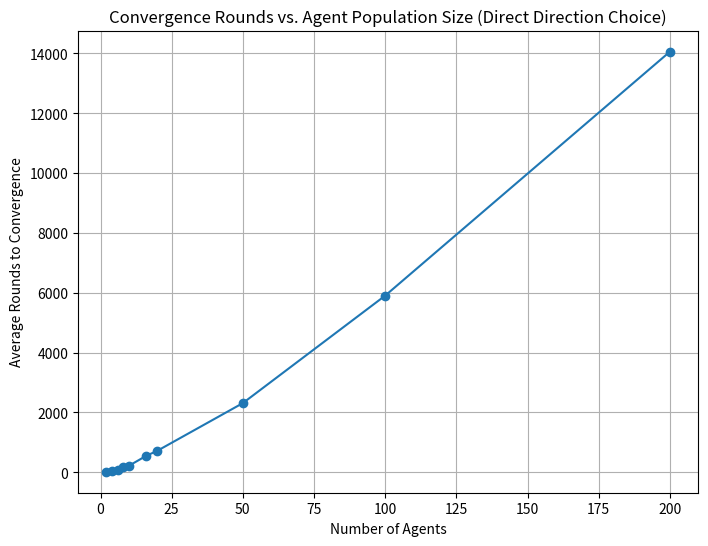

Generate this figure with matplotlib:
import random
import matplotlib.pyplot as plt

# 学习率参数（可根据需要调整）
ALPHA = 0.5   # 成功时的更新步长
BETA  = 0.4   # 失败时的更新步长

class Agent:
    def __init__(self, name):
        self.name = name
        self.x = 0.5  # 初始偏好，0.5 表示 Blue 与 Red 各半
        self.history = []  # 记录每轮决策后的 x 值

    def choose_direction(self):
        # 以当前 x 作为选择 Blue 的概率
        direction = "Blue" if random.random() < self.x else "Red"
        return direction

    def update(self, chosen_direction, success):
        if success:
            if chosen_direction == "Blue":
                # 协调成功，强化 Blue 倾向
                self.x = self.x + ALPHA * (1 - self.x)
            else:  # chosen_direction == "Red"
                self.x = self.x - ALPHA * self.x
        else:
            if chosen_direction == "Blue":
                # 协调失败，减少 Blue 倾向
                self.x = self.x - BETA * self.x
            else:  # chosen_direction == "Red"
                self.x = self.x + BETA * (1 - self.x)
        # 限制 x 在 [0,1]
        self.x = max(0.0, min(1.0, self.x))
        self.history.append(self.x)

def run_simulation_convergence(num_agents, max_rounds=100000):
    """
    创建 num_agents 个 agent，每轮随机配对交互，
    更新各自的偏好 x。
    收敛条件：所有 agent 的 x 均 ≥ 0.99 或均 ≤ 0.01。
    返回达到收敛所需的轮次和 agent 列表。
    """
    agents = [Agent(f"Agent {i+1}") for i in range(num_agents)]
    rounds = 0
    while rounds < max_rounds:
        rounds += 1
        pair = random.sample(agents, 2)
        d1 = pair[0].choose_direction()
        d2 = pair[1].choose_direction()
        success = (d1 == d2)
        # 更新每个 agent，根据自己本次的选择和交互结果更新 x
        pair[0].update(d1, success)
        pair[1].update(d2, success)
        
        # 每隔 10 轮检查一次收敛：所有 agent 的 x 都非常接近 0 或 1
        if rounds % 10 == 0:
            xs = [agent.x for agent in agents]
            if all(x >= 0.99 for x in xs) or all(x <= 0.01 for x in xs):
                break
    return rounds, agents

def simulate_for_agent_sizes(agent_sizes, runs_per_size=20, max_rounds=100000):
    """
    对于给定 agent 数量列表，重复 runs_per_size 次模拟，
    返回字典 {agent_size: avg_rounds_to_convergence} 并打印每组的
    平均最终偏好（即平均 x 值）。
    """
    results = {}
    for size in agent_sizes:
        round_counts = []
        final_xs = []
        for _ in range(runs_per_size):
            rounds, agents = run_simulation_convergence(size, max_rounds=max_rounds)
            round_counts.append(rounds)
            final_xs.extend([agent.x for agent in agents])
        avg_rounds = sum(round_counts) / len(round_counts)
        avg_x = sum(final_xs) / len(final_xs)
        results[size] = avg_rounds
        print(f"Agent Size: {size}, Avg Rounds to Convergence: {avg_rounds:.1f}, "
              f"Avg x: {avg_x:.2f}")
    return results

def plot_results(results):
    sizes = sorted(results.keys())
    rounds_list = [results[size] for size in sizes]
    plt.figure(figsize=(8,6))
    plt.plot(sizes, rounds_list, marker='o')
    plt.xlabel("Number of Agents")
    plt.ylabel("Average Rounds to Convergence")
    plt.title("Convergence Rounds vs. Agent Population Size (Direct Direction Choice)")
    plt.grid(True)
    plt.show()

def main():    
    # 对不同 agent 数量进行模拟
    agent_sizes = [2, 4, 6, 8, 10, 16, 20, 50, 100, 200]
    results = simulate_for_agent_sizes(agent_sizes, runs_per_size=20, max_rounds=100000)
    plot_results(results)

if __name__ == '__main__':
    main()
